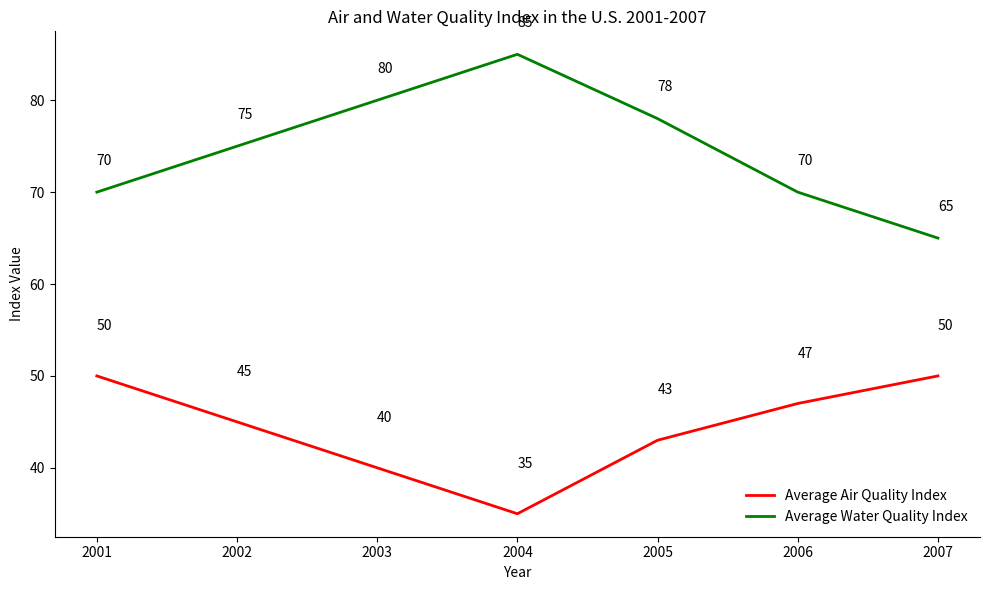

Write Python code to recreate this figure. (Note: this script raises an exception after producing the figure.)

import matplotlib.pyplot as plt

x = [2001, 2002, 2003, 2004, 2005, 2006, 2007]
y1 = [50, 45, 40, 35, 43, 47, 50]
y2 = [70, 75, 80, 85, 78, 70, 65]

plt.figure(figsize=(10,6))
ax = plt.subplot()

ax.plot(x, y1, label='Average Air Quality Index', color='red', linewidth=2)
ax.plot(x, y2, label='Average Water Quality Index', color='green', linewidth=2)

for a, b in zip(x, y1):
    ax.annotate("{}".format(b), xy=(a, b), xytext=(a, b+5))
for c, d in zip(x, y2):
    ax.annotate("{}".format(d), xy=(c, d), xytext=(c, d+3))

ax.set_title("Air and Water Quality Index in the U.S. 2001-2007")
ax.set_xlabel("Year")
ax.set_ylabel("Index Value")
ax.spines['top'].set_visible(False)
ax.spines['right'].set_visible(False)
ax.legend(loc='lower right', frameon=False)
ax.set_xticks(x)
plt.tight_layout()

plt.savefig('line chart/png/406.png')

plt.clf()
